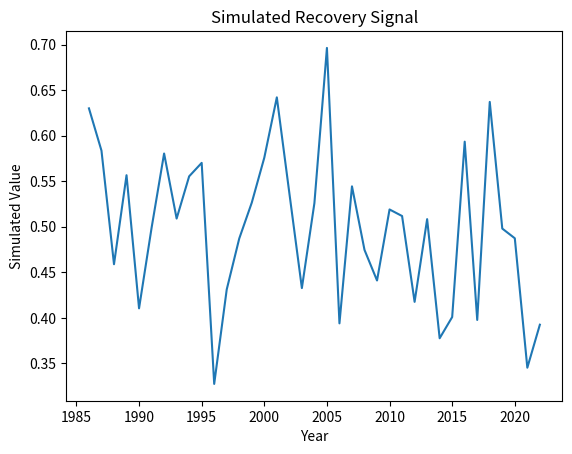

Python code for this plot:
"""
Script: vpd_anomaly_effects_07.py
Author: Lisa
Description: Placeholder for EO-based forest recovery analysis on topic: vpd_anomaly_effects
"""

import numpy as np
import pandas as pd
import matplotlib.pyplot as plt

def run_vpd_anomaly_effects():
    years = np.arange(1986, 2023)
    values = np.random.normal(loc=0.5, scale=0.1, size=len(years))
    trend = np.polyfit(years, values, 1)
    print(f"Simulated trend slope: {trend[0]:.4f}")
    plt.plot(years, values)
    plt.title('Simulated Recovery Signal')
    plt.xlabel('Year')
    plt.ylabel('Simulated Value')
    plt.savefig(f'output_plot_%s_%02d.png')


if __name__ == "__main__":
    run_vpd_anomaly_effects()
